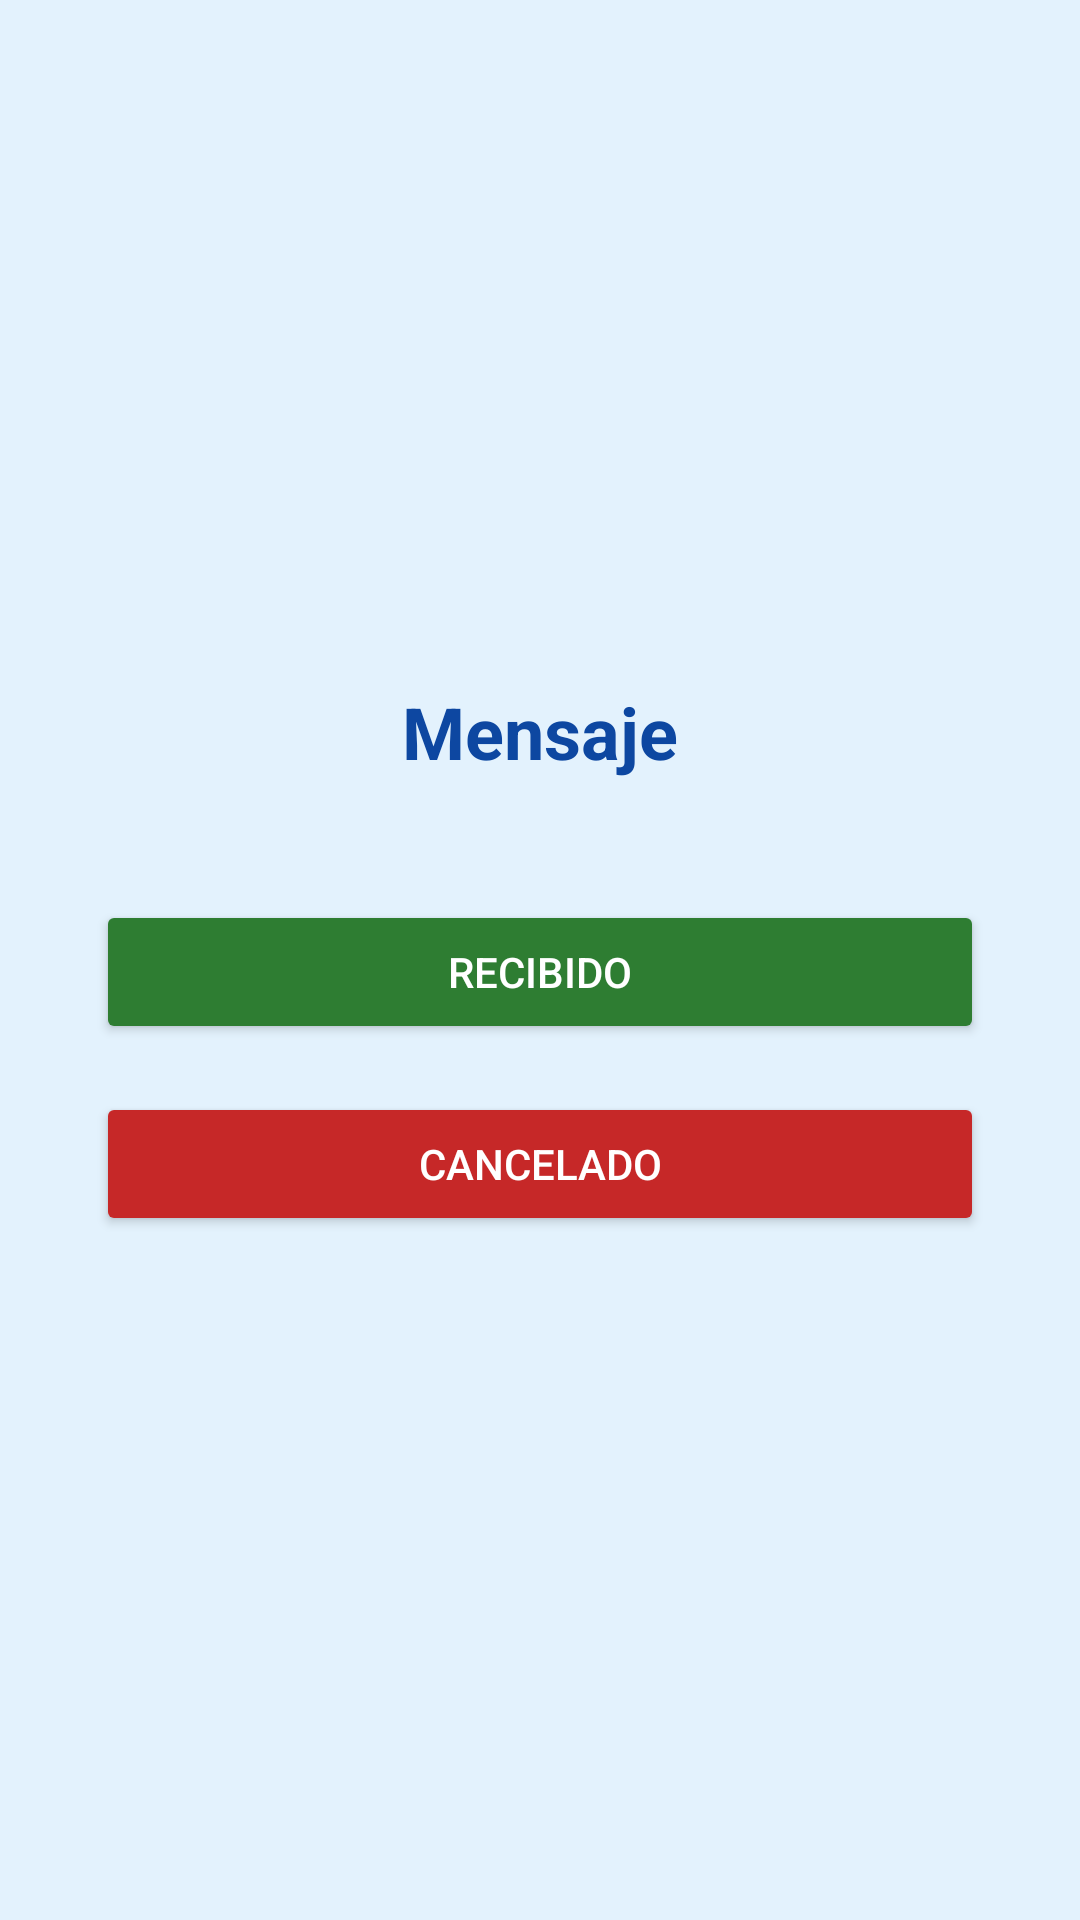

Produce the Android XML layout that renders to this screen, including the resource entries it uses.
<!-- AndroidManifest.xml: application theme Theme.EA2 -->
<!-- res/layout/activity_2.xml -->
<?xml version="1.0" encoding="utf-8"?>
<LinearLayout xmlns:android="http://schemas.android.com/apk/res/android"
    xmlns:app="http://schemas.android.com/apk/res-auto"
    android:layout_width="match_parent"
    android:layout_height="match_parent"
    android:orientation="vertical"
    android:padding="32dp"
    android:gravity="center"
    android:background="#E3F2FD">

    <TextView
        android:id="@+id/tvMensaje"
        android:layout_width="wrap_content"
        android:layout_height="wrap_content"
        android:textSize="24sp"
        android:textStyle="bold"
        android:textColor="#0D47A1"
        android:text="Mensaje" />

    <Button
        android:id="@+id/btnRecibido"
        android:layout_width="match_parent"
        android:layout_height="wrap_content"
        android:layout_marginTop="40dp"
        android:text="Recibido"
        android:textColor="#FFFFFF"
        app:backgroundTint="#2E7D32" />

    <Button
        android:id="@+id/btnCancelado"
        android:layout_width="match_parent"
        android:layout_height="wrap_content"
        android:layout_marginTop="16dp"
        android:text="Cancelado"
        android:textColor="#FFFFFF"
        app:backgroundTint="#C62828" />
</LinearLayout>
<!-- resources referenced by this layout -->
<resources>
  <style name="Theme.EA2" parent="Base.Theme.EA2" />
  <style name="Base.Theme.EA2" parent="Theme.Material3.DayNight.NoActionBar">
          
          
      </style>
</resources>
